Run: headless pygame with SDL's dummy video driver; simulated clock (each Clock.tick advances the game by its frame time, no real sleeping); random seed 0; keys injected as events and as key.get_pressed() state; no mouse input.
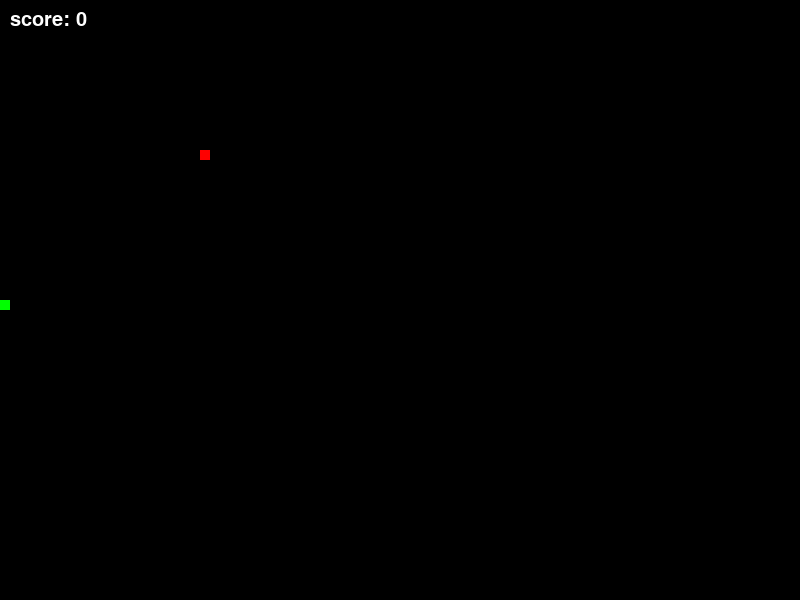
Frame 1 of 1 · flips 1–60 · no input (game ended)

The pygame program that drew these frames:

import pygame
import random
#initialize pygame
pygame.init()
#define height and set up screen
width, height = 800, 600
screen = pygame.display.set_mode((width, height))
pygame.display.set_caption("Snake")
#initialize a clock for fps
clock = pygame.time.Clock()
#background color is black
backgroundColor = (0,0,0)
#creating a font to track points
font = pygame.font.SysFont(None,30)
points = 0
screen.fill(backgroundColor)
#setting the snake and fruit initial position
Snake = [[width//2,height//2],[(width//2)-1,height//2]]
running = True
fruit = [width//4,height//4]
#starting direction
direction = (-10,0)
#game loop
while running:
    #updates the screen so that only the snakes current position is rendered
    screen.fill(backgroundColor)
    for event in pygame.event.get():
        if event.type == pygame.QUIT:
            running = False
        if event.type == pygame.KEYDOWN:
            #changes directions based on key and won't allow you to go opposite direction
            if event.key == pygame.K_w and direction !=(0,10):
                direction = (0,-10)
            if event.key == pygame.K_a and direction !=(10,0):
                direction = (-10,0)
            if event.key == pygame.K_s and direction !=(0,-10):
                direction = (0,10)
            if event.key == pygame.K_d and direction !=(-10,0):
                direction = (10,0)
    #creates a new head and pops from the tail if a fruit isn't consumed to make it look like it's moving
    newHead = [Snake[0][0]+direction[0],Snake[0][1]+direction[1]]
    Snake.insert(0,newHead)
    if Snake[0] == fruit:
        fruit = [random.randrange(0, width, 10),random.randrange(0, height, 10)]
        points+=1
    else:
        Snake.pop()
    #checks if snake runs into itself
    if Snake[0] in Snake[1:]:
        running = False
    #checks if snake goes off screen
    if Snake[0][0]>=width or Snake[0][0]<0 or Snake[0][1]>=height or Snake[0][1]<0:
        running = False
    #draws fruit
    pygame.draw.rect(screen,(255,0,0),(fruit[0],fruit[1],10,10))
    #draws each segment of snake
    for x in Snake:
        pygame.draw.rect(screen,(0,255,0),(x[0],x[1],10,10))
    #writes score to screen
    score = font.render(f"score: {points}",True,(255,255,255))
    screen.blit(score,(10,10))
    #update screen
    pygame.display.update()
    #sets up fps
    clock.tick(20)

pygame.quit()
